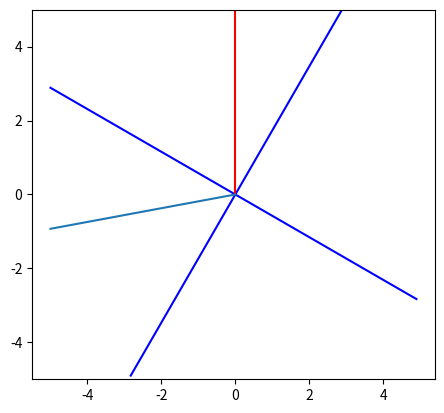

The matplotlib source for this figure:
import matplotlib.pyplot as plt
import numpy as np


# Drawing the water-air interface
interface_tilt_angle = -30
interface_slope = np.tan(np.deg2rad(interface_tilt_angle))
rotated_x_axis_points = np.arange(-5,5,0.1)
rotated_y_axis_points = interface_slope * rotated_x_axis_points

# Drawing the transmitted light ray coming out of the water-air interface
transmitted_light_ray_angle = 90
transmitted_ray_x_points = np.array([0,0])
transmitted_ray_y_points = np.array([0,5])

# Drawing the incident light coming towards the water-air interface
theta_2 = 90 - interface_tilt_angle
print(np.rad2deg(theta_2))
theta_1 = np.arcsin(np.sin(np.deg2rad(theta_2))/1.333)
print(np.rad2deg(theta_1))
incident_light_ray_angle = interface_tilt_angle + np.rad2deg(theta_1)
print(incident_light_ray_angle)
incident_light_ray_slope = np.tan(np.deg2rad(incident_light_ray_angle))
incident_light_ray_x_points = np.arange(-5,0.1,0.1)
incident_light_ray_y_points = incident_light_ray_x_points * incident_light_ray_slope

fig, ax = plt.subplots()
ax.plot(rotated_x_axis_points, rotated_y_axis_points, 'b')
ax.plot(rotated_y_axis_points, -rotated_x_axis_points, 'b')

ax.plot(transmitted_ray_x_points, transmitted_ray_y_points, 'r')
ax.plot(incident_light_ray_x_points, incident_light_ray_y_points)
ax.set_ylim(-5, 5)
ax.set_aspect(1)

plt.show()
